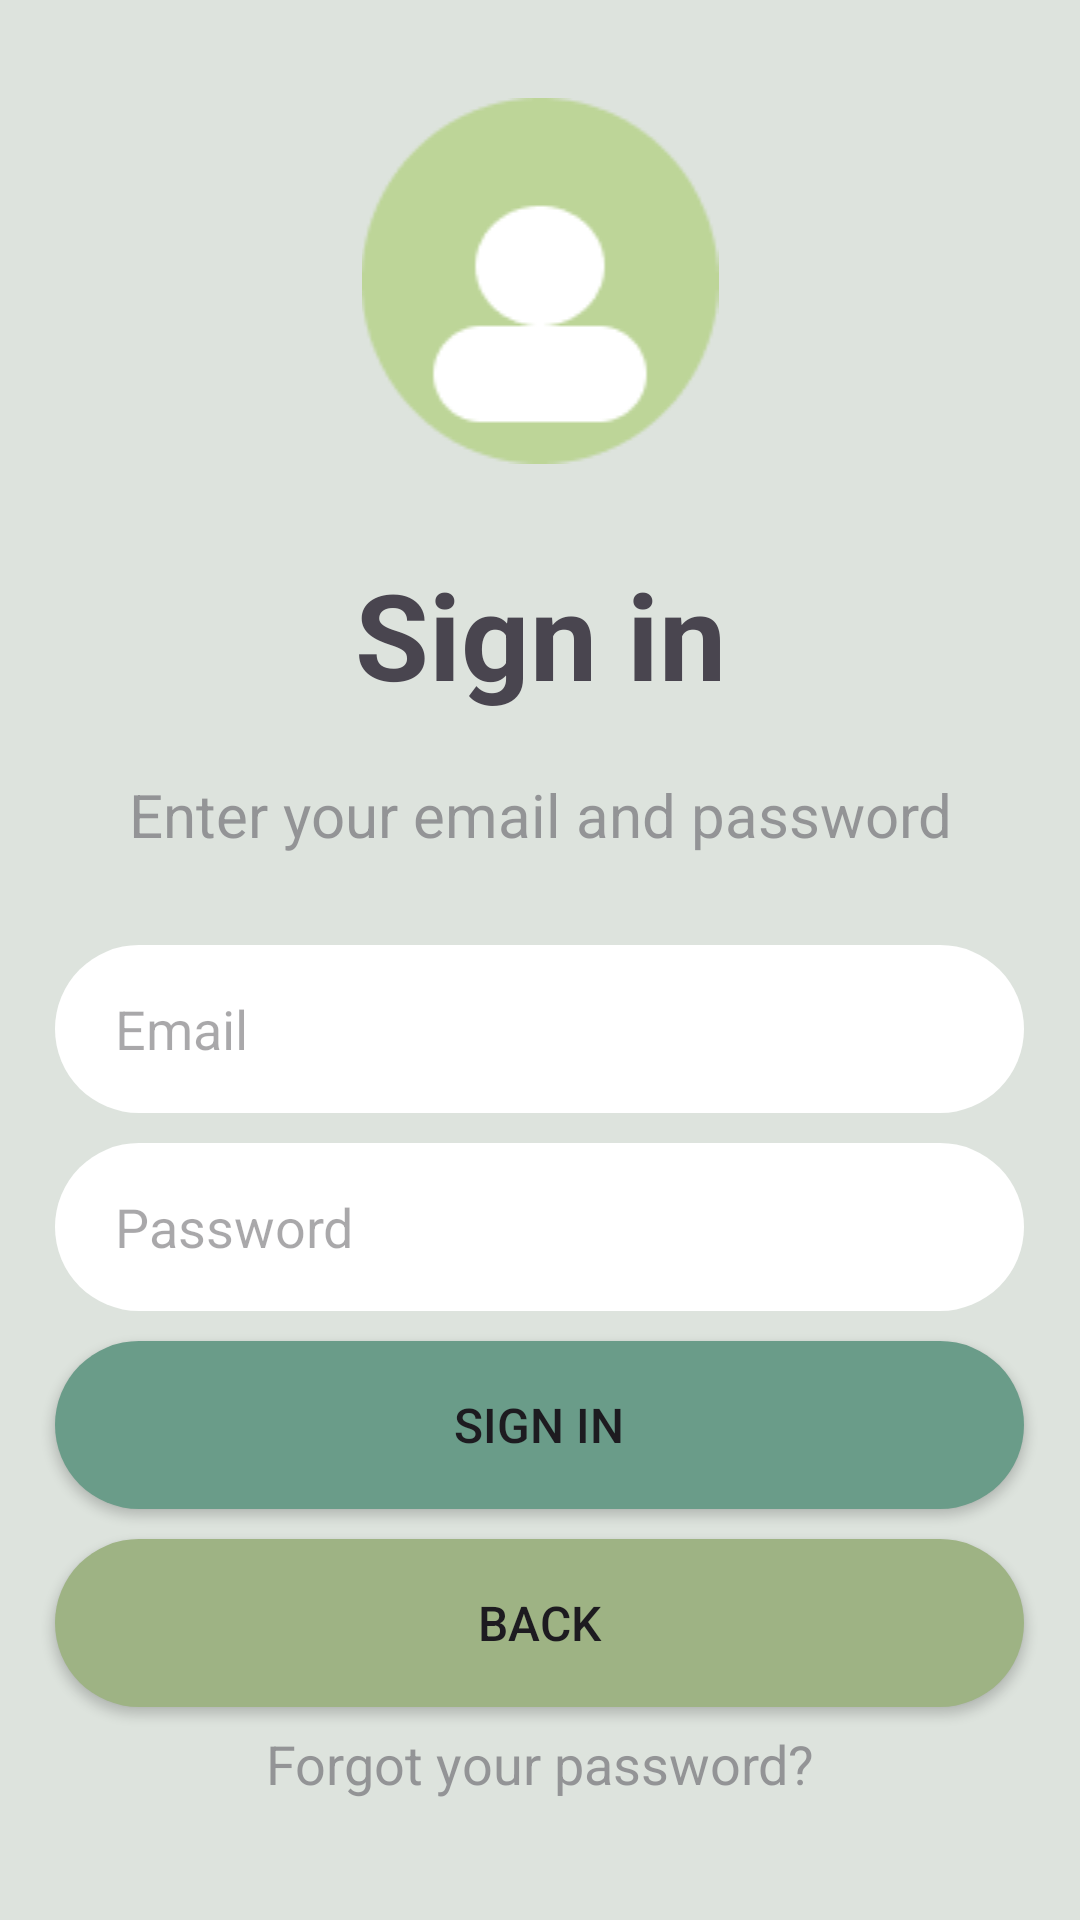

Write the Android layout XML for this screen, with the resource values it uses.
<!-- AndroidManifest.xml: application theme Theme.DoAnAD -->
<!-- res/layout/activity_signin.xml -->
<?xml version="1.0" encoding="utf-8"?>
<LinearLayout xmlns:android="http://schemas.android.com/apk/res/android"
    xmlns:app="http://schemas.android.com/apk/res-auto"
    xmlns:tools="http://schemas.android.com/tools"
    android:layout_width="match_parent"
    android:layout_height="match_parent"
    android:gravity="center"
    android:orientation="vertical"
    android:background="#DDE3DD"
    tools:context=".SigninActivity">
    <ImageView
        android:layout_width="match_parent"
        android:layout_height="wrap_content"
        android:src="@drawable/img_avatar"
        android:contentDescription="@string/icon_signin" />
    <TextView
        android:layout_width="match_parent"
        android:layout_height="wrap_content"
        android:gravity="center"
        android:paddingTop="30dp"
        android:text="@string/sign_in"
        android:textStyle="bold"
        android:textSize="40sp"
        />
    <TextView
        android:layout_width="match_parent"
        android:layout_height="wrap_content"
        android:layout_marginTop="20dp"
        android:text="@string/text_signin"
        android:paddingHorizontal="40dp"
        android:textSize="20sp"
        android:gravity="center"
        android:alpha="0.5"
        />

    <EditText
        android:id="@+id/ed_email"
        android:layout_width="323dp"
        android:layout_height="56dp"
        android:layout_marginTop="30dp"
        android:background="@drawable/edittext"
        android:hint="@string/email"
        android:paddingStart="20dp"
        tools:ignore="RtlSymmetry" />

    <EditText
        android:id="@+id/ed_pass"
        android:layout_width="323dp"
        android:layout_height="56dp"
        android:layout_marginTop="10dp"
        android:background="@drawable/edittext"
        android:drawableRight="@drawable/baseline_visibility_24"
        android:hint="@string/password"
        android:paddingHorizontal="20dp"
        tools:ignore="RtlSymmetry" />

    <Button
        android:id="@+id/btn_Signin"
        android:layout_width="323dp"
        android:layout_height="56dp"
        android:layout_marginTop="10dp"
        android:background="@drawable/round_btn"
        android:text="@string/sign_in"
        android:textSize="16sp"
        app:backgroundTint="@null" />

    <Button
        android:id="@+id/btn_Signin_home"
        android:layout_width="323dp"
        android:layout_height="56dp"
        android:layout_marginTop="10dp"
        android:background="@drawable/round_btn"
        android:text="@string/back"
        android:textSize="16sp"
        app:backgroundTint="#9EB384" />

    <TextView
        android:id="@+id/textView"
        android:layout_width="match_parent"
        android:layout_height="38dp"
        android:alpha="0.5"
        android:gravity="center"
        android:text="Forgot your password?"
        android:textSize="18sp" />
</LinearLayout>
<!-- resources referenced by this layout -->
<resources>
  <!-- drawable edittext (drawable) -->
  <?xml version="1.0" encoding="utf-8"?>
  <shape xmlns:android="http://schemas.android.com/apk/res/android">
      <solid android:color="#FFFFFF" /> 
      <corners android:radius="32dp" /> 
  </shape>
  <!-- drawable img_avatar: png bitmap (drawable, 3142 bytes) -->
  <!-- drawable round_btn (drawable) -->
  <?xml version="1.0" encoding="utf-8"?>
  <shape xmlns:android="http://schemas.android.com/apk/res/android">
  <solid android:color="@color/xannut"/>
      <corners
          android:radius="32dp"/>
  </shape>
  <string name="back">Back</string>
  <string name="email">Email</string>
  <string name="icon_signin">icon_signin</string>
  <string name="password">Password</string>
  <string name="sign_in">Sign in</string>
  <string name="text_signin">Enter your email and password </string>
  <style name="Theme.DoAnAD" parent="Base.Theme.DoAnAD" />
  <color name="xannut">#6A9C89</color>
  <style name="Base.Theme.DoAnAD" parent="Theme.Material3.DayNight.NoActionBar">
          
          
      </style>
</resources>
